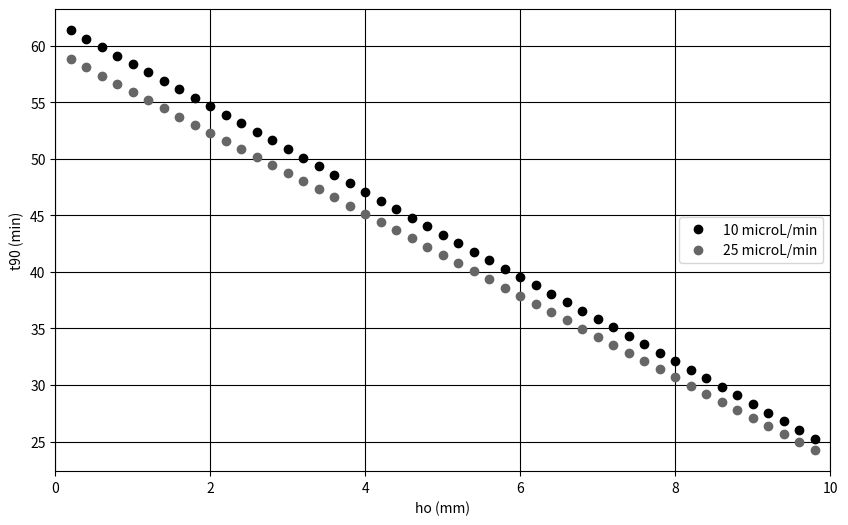

This chart was generated by the following Python code:
import matplotlib.pyplot as plt
import numpy as np
from scipy.integrate import solve_ivp

plt.style.use('grayscale')

# Pour les intégrations

temps=10000 #s                Intervalle de temps évaluée
pas = 0.01 #s                 Pas
n=int(temps/pas) #            Nombre d'instants considérés
n1=int(n-1) #                 n-1

# Données

A=2.01*10**-4 # m^2           Aire de la section transversale
Hp=16.5*10**-3 # m            Hauteur des puits
ho=9.96*10**-3 # m            Hauteur initiale de la colonne de liquide dans les puits
R=10*10**13 # Pa*s/m^3        Résistance hydraulique (considérée constante)
Q1=10*(10**-9)/60 #m^3/s      Débit min
Q2=25*(10**-9)/60 #m^3/s      Débit max 

ro=1000 # kg/m^3              Masse volumique du fluide
g=9.8 # m/s^2                 Accélération de la pesanteur
Patm=101325 # Pa              Pression atmosphérique

#

t_eval = np.arange(0, temps, pas)

# t90 en fonction de ho

# Vecteurs pour les valeurs du débit et du temps t99 calculé pour chaque valeur de ho

hov=[]
t90a=[]
t90b=[]
t90c=[]
Pe=[]

# Boucle pour calculer les temps t90 en faisant varier le débit

for ho in np.arange(0.2, 10, 0.2): #débit en microL/min

    
    # Définition des EDO's à être résolues - c'est juste ho qui change

    Fa = lambda t, H1: Q1/A-Patm/(R*A)*(1-ho*10**-3/Hp)*(1/(1-H1/Hp)-1/(1+H1/Hp-2*ho*10**-3/Hp))-2*ro*g/(R*A)*(H1-ho*10**-3)
    Fb = lambda t, H1: Q2/A-Patm/(R*A)*(1-ho*10**-3/Hp)*(1/(1-H1/Hp)-1/(1+H1/Hp-2*ho*10**-3/Hp))-2*ro*g/(R*A)*(H1-ho*10**-3)

    
    # Pour chaque valeur de ho, on définit deltaP et l'équation eq qui doit être égale à zéro pour t=t90
    # eq est donc égale au debit Q' qui traverse la biopuce moins 99% du débit Q imposé par la pompe
    
    # Pour ho_a 
    
    def deltaPa(t, H1) :
        return Patm*(1-ho*10**-3/Hp)*(1/(1-H1[0]/Hp)-1/(1+H1[0]/Hp-2*ho*10**-3/Hp))+2*ro*g*(H1[0]-ho*10**-3)
    
    def eqa(t, H1) : 
        return deltaPa(t,H1)/R-0.90*Q1
    
    # Pour ho_b 
    
    def deltaPb(t, H1) :
        return Patm*(1-ho*10**-3/Hp)*(1/(1-H1[0]/Hp)-1/(1+H1[0]/Hp-2*ho*10**-3/Hp))+2*ro*g*(H1[0]-ho*10**-3)
    
    def eqb(t, H1) : 
        return deltaPb(t,H1)/R-0.90*Q2
    
    
    # On résout les EDO's et on trouve les valeurs de t pour lesquels eq=0 avec le paramètre 'events' de la fonction solve_ivp
    
    solsa = solve_ivp(Fa, [0, temps], [ho*10**-3], method='Radau', t_eval=t_eval, events=eqa)
    solsb = solve_ivp(Fb, [0, temps], [ho*10**-3], method='Radau', t_eval=t_eval, events=eqb)

    # A la fin de chaque boucle, on ajoute la valeur de Q et de t99 pour chaque ho dans les vecteurs respectifs 
      
    hov.append(ho)
    t90a.append(solsa.t_events[0]/60)
    t90b.append(solsb.t_events[0]/60)

    

# Courbes de t90 selon Q pour les trois valeurs de ho


plt.figure(figsize = (10,6))
plt.grid()
plt.xlim(0,10)
#plt.ylim(0,)
plt.plot(hov, t90a, 'o', label='10 microL/min')
plt.plot(hov, t90b, 'o', label='25 microL/min')
plt.xlabel('ho (mm)')
plt.ylabel('t90 (min)')
plt.legend(loc = 7)
plt.show()
